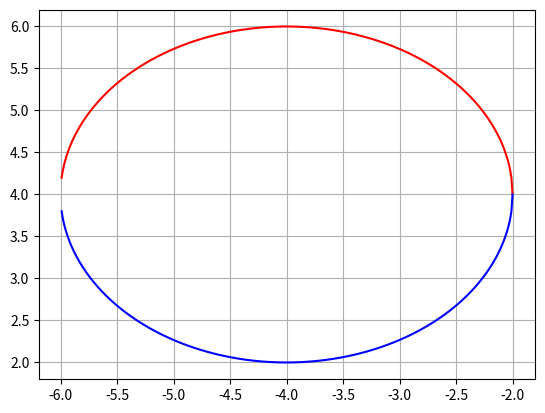

Generate this figure with matplotlib:
'''
Programa que traza un circulo con las siguiente coordenadas
Centro (-4,4) con radio = 2
'''
import numpy as np
import matplotlib.pyplot as plt

x = np.arange(-8,8,0.01)
a = 1
b = -8
c = ((x**2)+(8*x)+28)

aux_1 = ((b**2)-4*a*c)

y1 = (-b + np.sqrt(aux_1))/2*a
y2 = (-b - np.sqrt(aux_1))/2*a

plt.plot(x,y1,'r',x,y2,'b')
plt.grid(True)
plt.show()